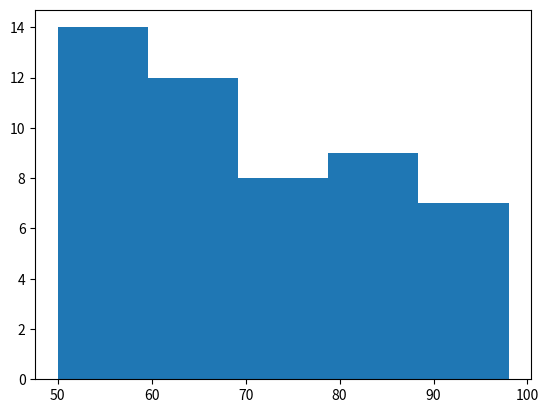
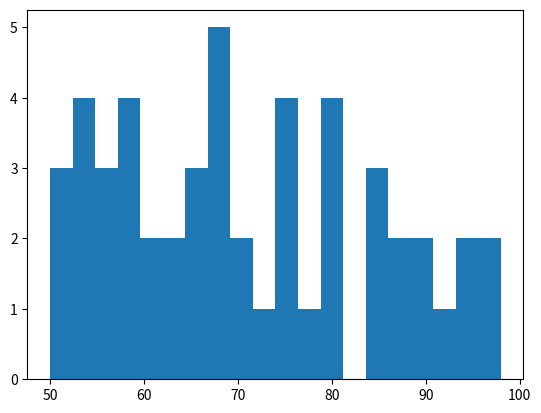

The matplotlib source for these figures, in order:
import matplotlib.pyplot as plt
import numpy as np

# Create random list of life_exp
life_exp = np.random.randint(50,100, size = 50)

# Build histogram with 5 bins
plt.hist(life_exp,bins=5)

# Show and clean up plot
plt.show()
plt.clf()

# Build histogram with 20 bins
plt.hist(life_exp,bins=20)

# Show and clean up again
plt.show()
plt.clf()
